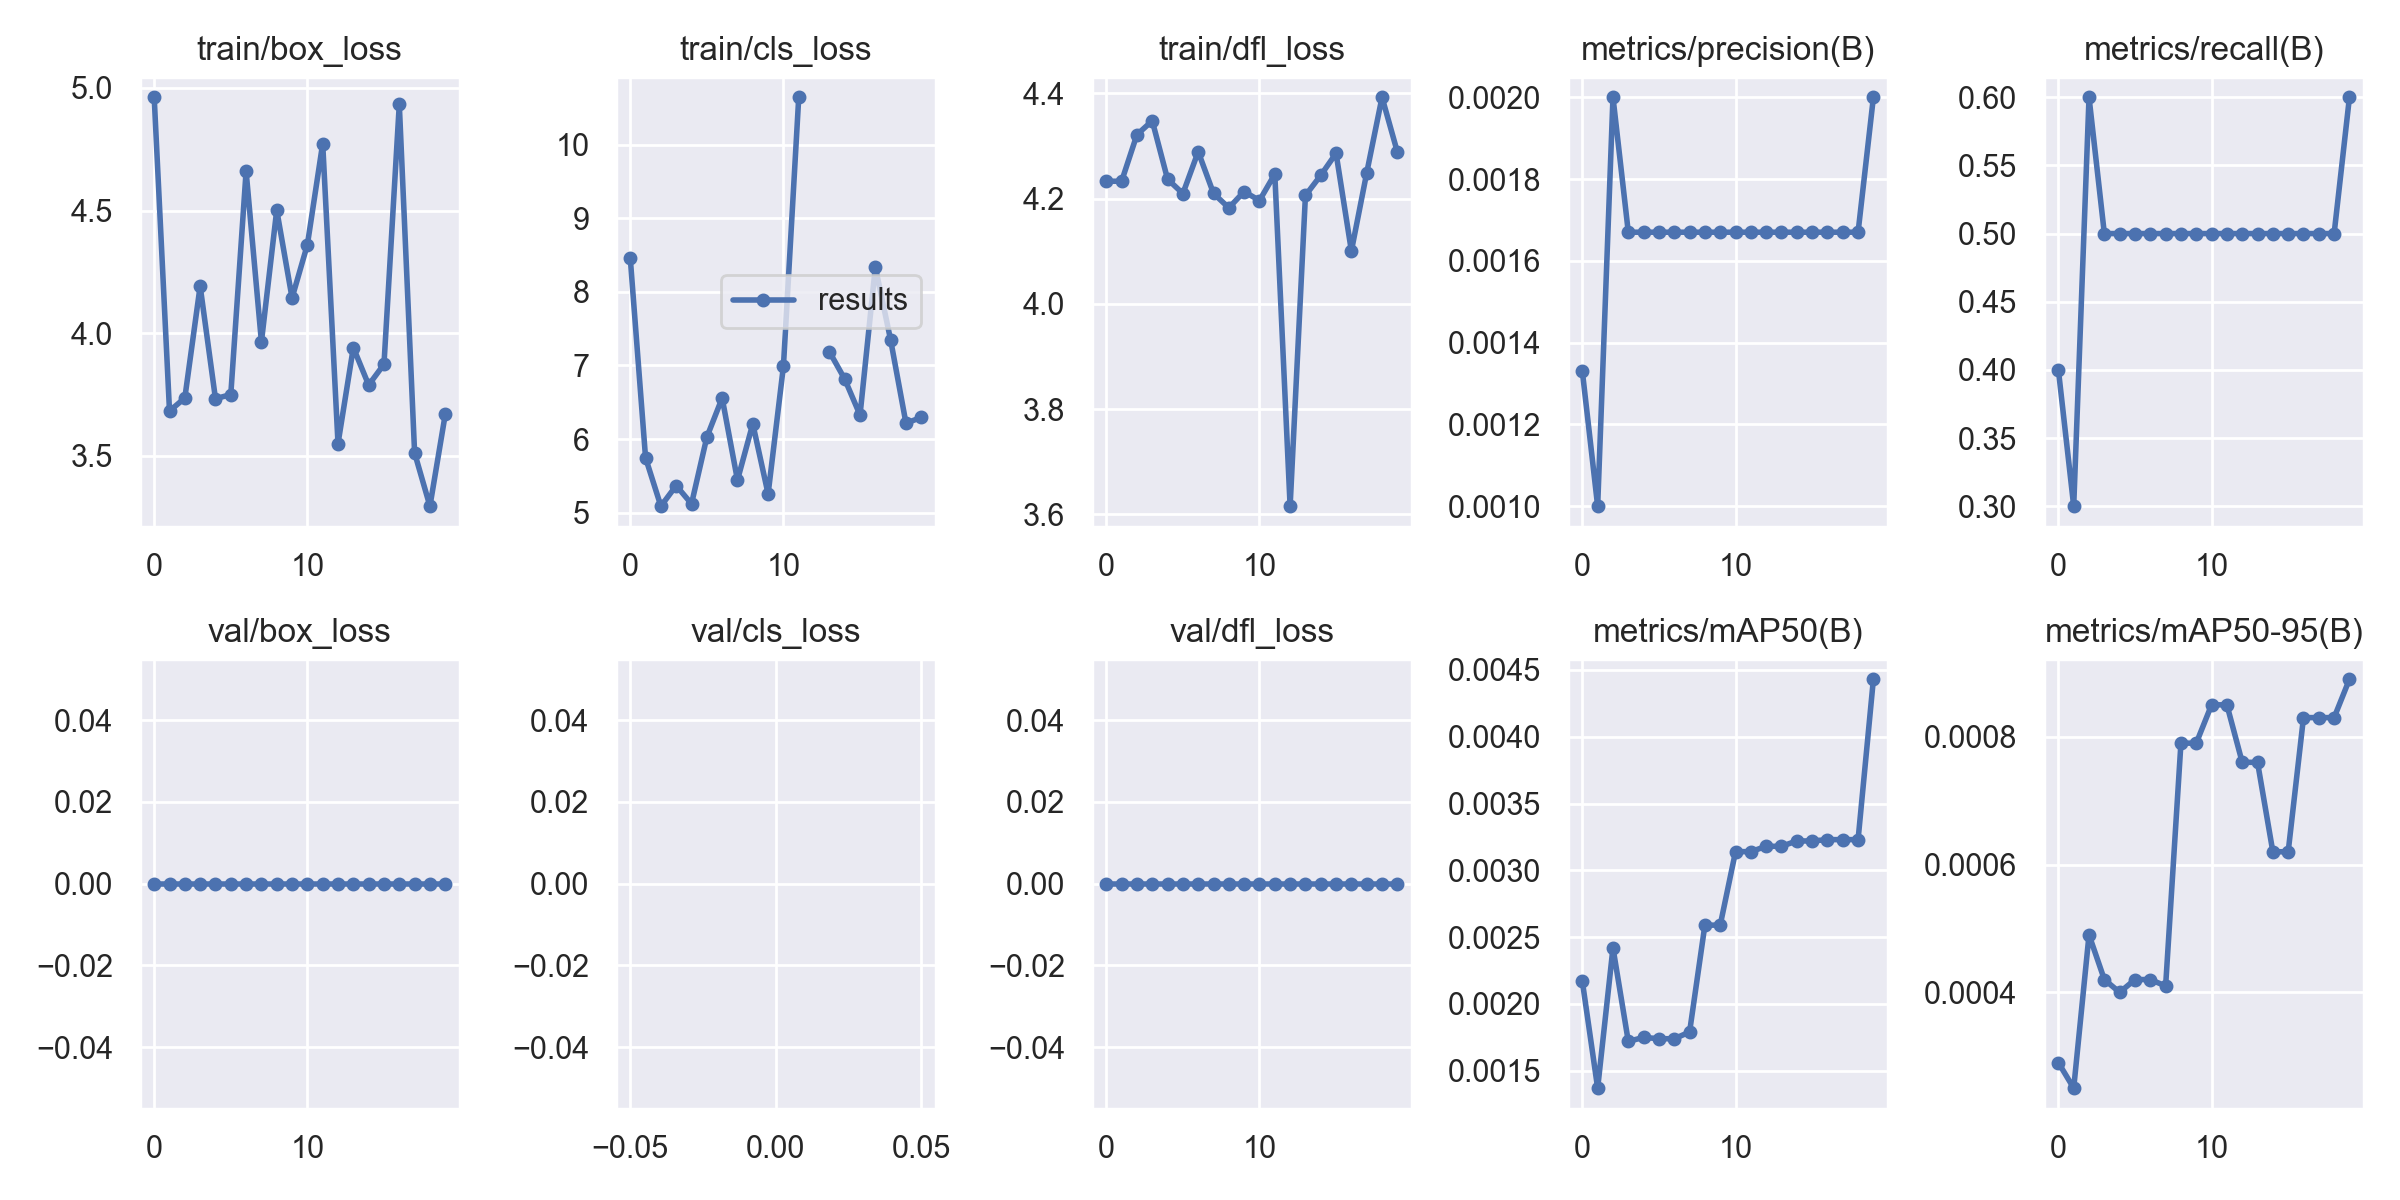

The data file committed next to this chart (first rows):
epoch, train/box_loss, train/cls_loss, train/dfl_loss, metrics/precision(B), metrics/recall(B), metrics/mAP50(B), metrics/mAP50-95(B), val/box_loss, val/cls_loss, val/dfl_loss, lr/pg0, lr/pg1, lr/pg2
0, 4.962, 8.463, 4.233, 0.00133, 0.4, 0.00217, 0.00029, 0, inf, 0, 0.0946, 0.0006, 0.0006
1, 3.683, 5.745, 4.233, 0.001, 0.3, 0.00137, 0.00025, 0, inf, 0, 0.08824, 0.001236, 0.001236
2, 3.736, 5.088, 4.321, 0.002, 0.6, 0.00242, 0.00049, 0, inf, 0, 0.0818, 0.001802, 0.001802
3, 4.192, 5.368, 4.348, 0.00167, 0.5, 0.00172, 0.00042, 0, inf, 0, 0.0753, 0.002299, 0.002299
4, 3.733, 5.12, 4.237, 0.00167, 0.5, 0.00175, 0.0004, 0, inf, 0, 0.06873, 0.002727, 0.002727
5, 3.75, 6.026, 4.21, 0.00167, 0.5, 0.00174, 0.00042, 0, inf, 0, 0.06209, 0.003085, 0.003085
6, 4.66, 6.558, 4.289, 0.00167, 0.5, 0.00174, 0.00042, 0, inf, 0, 0.05537, 0.003374, 0.003374
7, 3.965, 5.442, 4.21, 0.00167, 0.5, 0.00179, 0.00041, 0, inf, 0, 0.04859, 0.003594, 0.003594
8, 4.502, 6.207, 4.182, 0.00167, 0.5, 0.00259, 0.00079, 0, inf, 0, 0.04174, 0.003745, 0.003745
9, 4.144, 5.254, 4.213, 0.00167, 0.5, 0.00259, 0.00079, 0, inf, 0, 0.03483, 0.003826, 0.003826
10, 4.361, 6.991, 4.196, 0.00167, 0.5, 0.00314, 0.00085, 0, inf, 0, 0.02784, 0.003838, 0.003838
11, 4.773, 10.64, 4.247, 0.00167, 0.5, 0.00314, 0.00085, 0, inf, 0, 0.02078, 0.003781, 0.003781
12, 3.55, inf, 3.616, 0.00167, 0.5, 0.00318, 0.00076, 0, inf, 0, 0.01365, 0.003654, 0.003654
13, 3.941, 7.188, 4.206, 0.00167, 0.5, 0.00318, 0.00076, 0, inf, 0, 0.006458, 0.003458, 0.003458
14, 3.789, 6.816, 4.244, 0.00167, 0.5, 0.00322, 0.00062, 0, inf, 0, 0.00307, 0.00307, 0.00307
15, 3.873, 6.326, 4.286, 0.00167, 0.5, 0.00322, 0.00062, 0, inf, 0, 0.00307, 0.00307, 0.00307
16, 4.933, 8.338, 4.1, 0.00167, 0.5, 0.00323, 0.00083, 0, inf, 0, 0.002575, 0.002575, 0.002575
17, 3.512, 7.345, 4.249, 0.00167, 0.5, 0.00323, 0.00083, 0, inf, 0, 0.00208, 0.00208, 0.00208
18, 3.295, 6.215, 4.393, 0.00167, 0.5, 0.00323, 0.00083, 0, inf, 0, 0.001585, 0.001585, 0.001585
19, 3.669, 6.295, 4.289, 0.002, 0.6, 0.00443, 0.00089, 0, inf, 0, 0.00109, 0.00109, 0.00109
